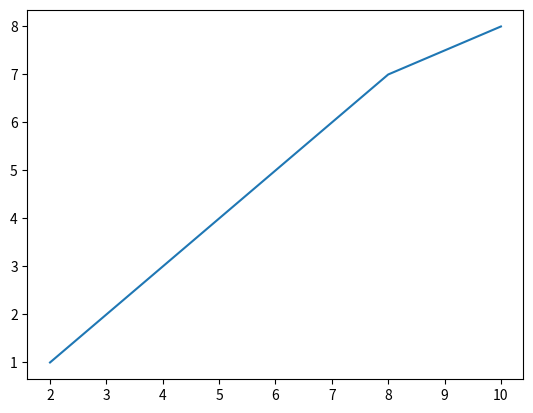

The script that saved this image:
#!/usr/bin/env python
# coding: utf-8

# In[2]:


import matplotlib.pyplot as plt


# In[3]:


x=[2,4,6,8,10]
y=[1,3,5,7,8]


# In[4]:


plt.plot(x,y)
plt.show()


# In[ ]:




